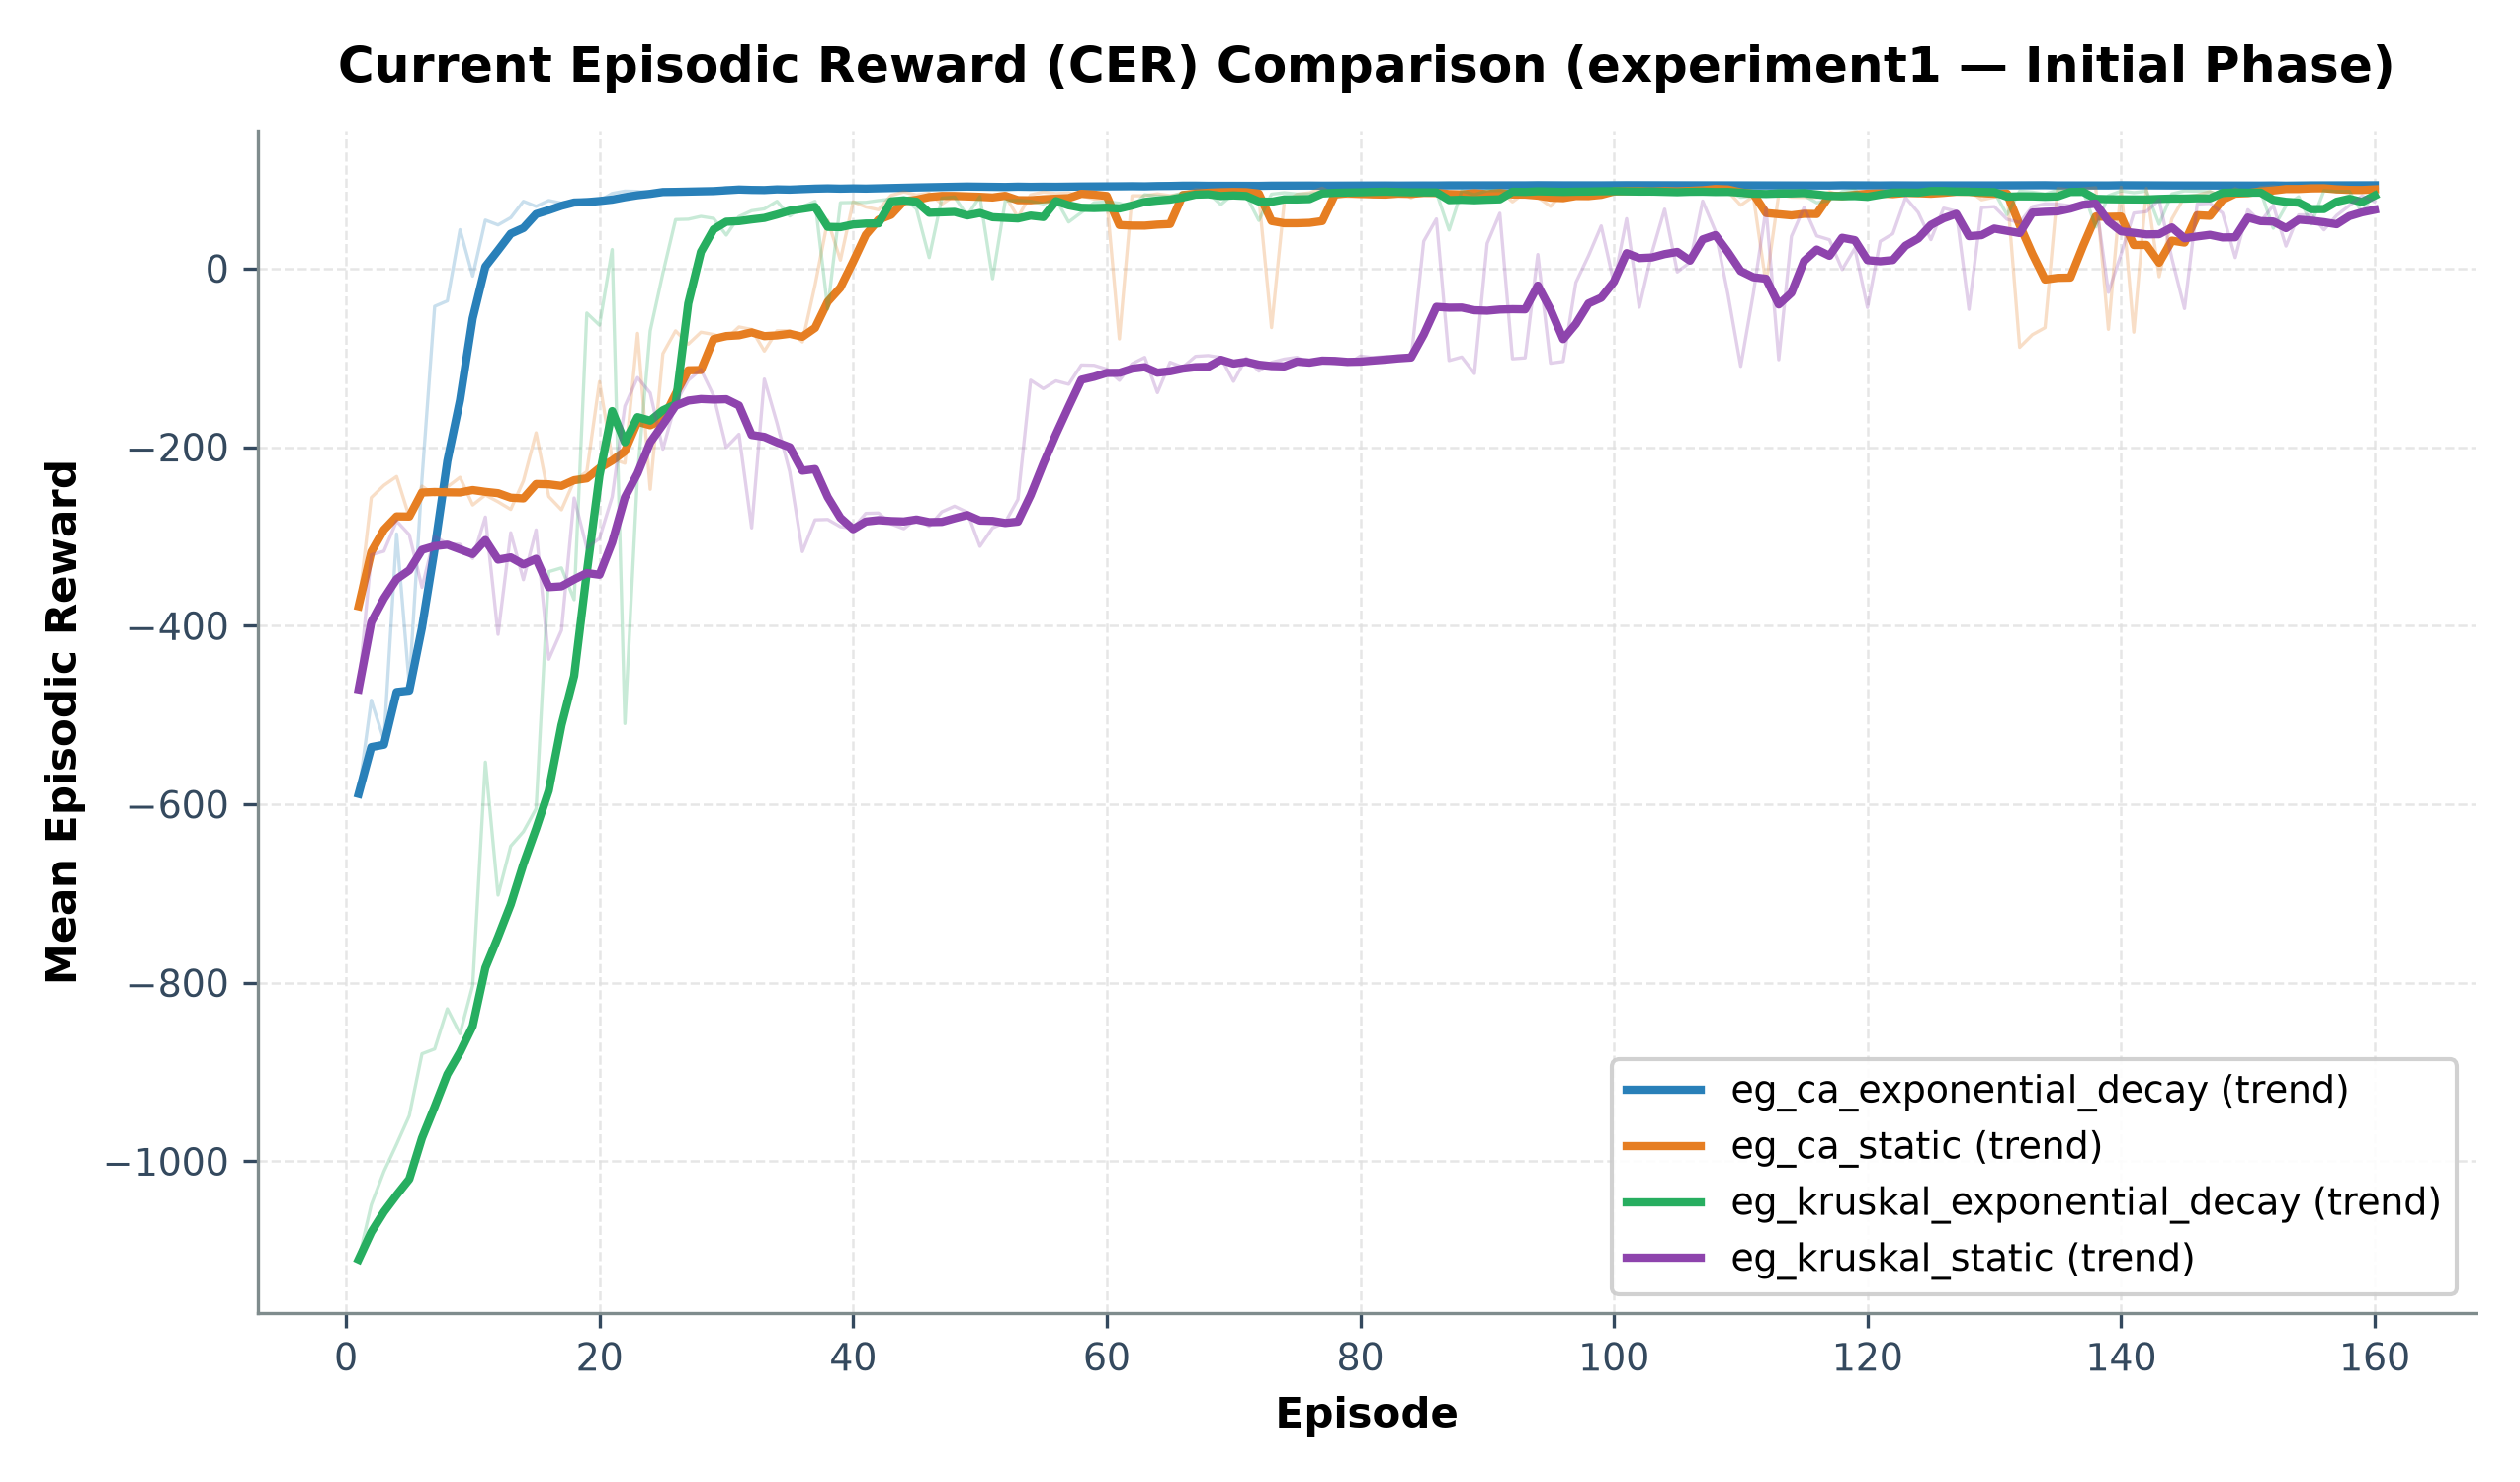

Values plotted in this chart, from the file beside it:
episode, eg_ca_exponential_decay_mean_cer, eg_ca_static_mean_cer, eg_kruskal_exponential_decay_mean_cer, eg_kruskal_static_mean_cer
1, -588.4, -378.2, -1110, -471.4
2, -483.5, -256.5, -1049, -320.6
3, -528, -242.8, -1011, -316.6
4, -297.1, -232.8, -980.8, -282.8
5, -466.4, -278.3, -948.8, -298.1
6, -235.5, -243.7, -879.5, -357.1
7, -42.3, -253.6, -874.1, -299.9
8, -36.2, -244.6, -829.1, -308.4
9, 43.6, -233.8, -857.0, -308.9
10, -8.4, -264.8, -803.0, -324.6
11, 54.3, -253.6, -552.8, -278.3
12, 48.9, -261.2, -701.8, -409.7
13, 57.0, -269.8, -646.9, -295.9
14, 75.4, -237.8, -630.6, -348.5
15, 69.7, -183.9, -605.0, -292.7
16, 76.3, -255.3, -339.5, -437.6
17, 73.3, -270.2, -335.2, -405.2
18, 75.4, -237.8, -370.9, -256.9
19, 77.5, -227.4, -49.8, -312.9
20, 76.0, -126.5, -63.4, -302.1
21, 84.2, -213.1, 21.4, -255.8
22, 86.8, -218.0, -509.6, -154.0
23, 86.5, -72.5, -230.4, -122
24, 85.3, -247.2, -69.8, -139.3
25, 86.2, -95.25, -5.2, -202.2
26, 85.1, -69.7, 54.9, -150.6
27, 88.5, -84.65, 55.3, -125.1
28, 87.7, -71.25, 58.5, -113
29, 86.7, -73.8, 56.2, -142.4
30, 90.9, -78.55, 37.5, -200.3
31, 89.2, -65.35, 58.3, -185.6
32, 86.3, -68.15, 64.8, -290.4
33, 86.9, -92.4, 66.9, -123.7
34, 90.5, -69.7, 75.4, -173.1
35, 89.5, -69.55, 58.9, -227.4
36, 92.0, -82.2, 69.2, -317.0
37, 89.1, -18.4, 75.4, -281.4
38, 88.3, 54.1, -45.3, -281.0
39, 89.0, 9.4, 73.8, -289.1
40, 90.8, 74.8, 74.1, -290.9
41, 91.0, 69.1, 74.2, -274.2
42, 90.8, 65.9, 76.3, -273.8
43, 90.4, 82.0, 77.9, -285.9
44, 90.7, 85.9, 79.4, -291.4
45, 91.6, 82.5, 66.7, -280.1
46, 92.4, 84.4, 12.3, -288.6
47, 92.7, 72.3, 78.9, -272.4
48, 91.1, 81.8, 80.2, -266.1
49, 91.8, 83.3, 59.4, -272.9
50, 91.0, 80.3, 80.6, -311.1
51, 91.8, 80.7, -11.4, -290.4
52, 91.5, 81.6, 75.7, -284.1
53, 92.8, 57.6, 76.4, -258.6
54, 90.8, 82.6, 75.5, -125
55, 91.7, 85.8, 72.5, -134.4
56, 91.5, 84.0, 77.8, -125.8
57, 92.4, 84.8, 52.2, -129.6
58, 93.4, 81.8, 62.8, -108
59, 91.0, 78.0, 73.7, -108.3
60, 92.4, 78.2, 74.8, -112.7
... 100 more rows
